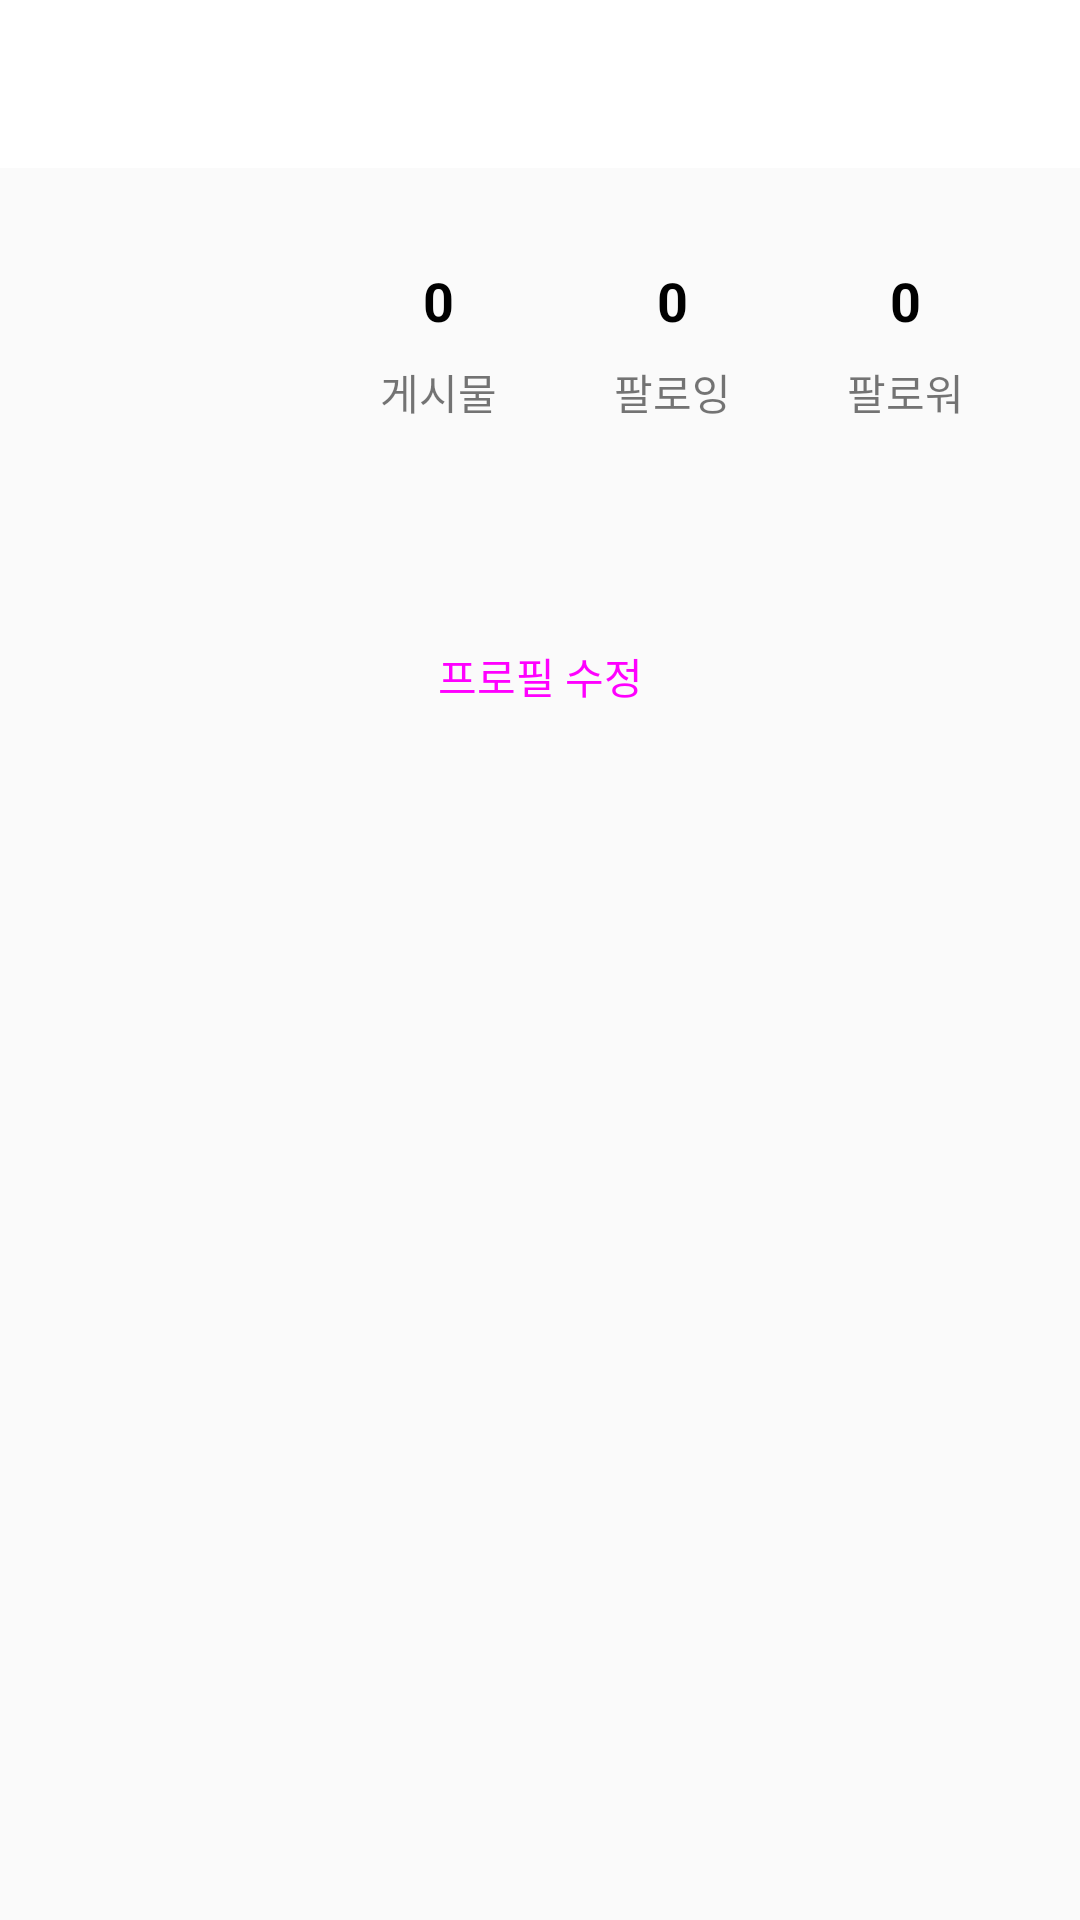

Produce the Android XML layout that renders to this screen, including the resource entries it uses.
<!-- AndroidManifest.xml: application theme AppTheme -->
<!-- res/layout/fragment_mypage.xml -->
<?xml version="1.0" encoding="utf-8"?>

<layout>
    <data>
        <variable
            name="mypage"
            type="com.example.spacekuma.view_models.main.MainViewModel" />
    </data>
    <androidx.constraintlayout.widget.ConstraintLayout xmlns:android="http://schemas.android.com/apk/res/android"
        xmlns:app="http://schemas.android.com/apk/res-auto"
        xmlns:tools="http://schemas.android.com/tools"
        android:layout_width="match_parent"
        android:layout_height="match_parent">

        <androidx.appcompat.widget.Toolbar
            app:contentInsetStartWithNavigation="0dp"
            app:contentInsetEnd="0dp"
            app:contentInsetLeft="0dp"
            app:contentInsetRight="0dp"
            app:contentInsetStart="0dp"
            android:id="@+id/MyPage_toolbar"
            android:layout_width="match_parent"
            android:layout_height="wrap_content"
            android:background="@android:color/white"
            android:minHeight="?attr/actionBarSize"
            android:theme="?attr/actionBarTheme"
            app:layout_constraintEnd_toEndOf="parent"
            app:layout_constraintStart_toStartOf="parent"
            app:layout_constraintTop_toTopOf="parent" />

        <androidx.constraintlayout.widget.ConstraintLayout
            android:id="@+id/Con_Profile"
            android:layout_width="match_parent"
            android:layout_height="wrap_content"
            app:layout_constraintEnd_toEndOf="parent"
            app:layout_constraintStart_toStartOf="parent"
            app:layout_constraintTop_toBottomOf="@+id/MyPage_toolbar">

            <ImageView
                android:id="@+id/User_Image"
                android:layout_width="72dp"
                android:layout_height="72dp"
                android:layout_marginStart="16dp"
                android:layout_marginTop="16dp"
                app:layout_constraintStart_toStartOf="parent"
                app:layout_constraintTop_toTopOf="parent"
                app:srcCompat="@drawable/user_image_circle" />

            <TextView
                android:id="@+id/Name"
                android:layout_width="wrap_content"
                android:layout_height="wrap_content"
                android:layout_marginStart="16dp"
                android:layout_marginTop="8dp"
                android:layout_marginBottom="16dp"
                android:text="@{mypage.name}"
                android:textColor="@android:color/black"
                android:textSize="18sp"
                android:textStyle="bold"
                app:layout_constraintBottom_toBottomOf="parent"
                app:layout_constraintStart_toStartOf="parent"
                app:layout_constraintTop_toBottomOf="@+id/User_Image" />

            <androidx.constraintlayout.widget.ConstraintLayout
                android:id="@+id/Con_Following"
                android:layout_width="wrap_content"
                android:layout_height="wrap_content"
                android:layout_marginTop="32dp"
                app:layout_constraintEnd_toStartOf="@+id/Con_Follower"
                app:layout_constraintStart_toEndOf="@+id/Con_Feed"
                app:layout_constraintTop_toTopOf="parent">

                <TextView
                    android:id="@+id/Text_Following"
                    android:layout_width="wrap_content"
                    android:layout_height="wrap_content"
                    android:layout_marginTop="8dp"
                    android:text="팔로잉"
                    app:layout_constraintBottom_toBottomOf="parent"
                    app:layout_constraintEnd_toEndOf="parent"
                    app:layout_constraintStart_toStartOf="parent"
                    app:layout_constraintTop_toBottomOf="@+id/Following_count" />

                <TextView
                    android:id="@+id/Following_count"
                    android:layout_width="wrap_content"
                    android:layout_height="wrap_content"
                    android:text="0"
                    android:textColor="@android:color/black"
                    android:textSize="18sp"
                    android:textStyle="bold"
                    app:layout_constraintEnd_toEndOf="parent"
                    app:layout_constraintStart_toStartOf="parent"
                    app:layout_constraintTop_toTopOf="parent" />
            </androidx.constraintlayout.widget.ConstraintLayout>

            <androidx.constraintlayout.widget.ConstraintLayout
                android:id="@+id/Con_Follower"
                android:layout_width="wrap_content"
                android:layout_height="wrap_content"
                android:layout_marginTop="32dp"
                app:layout_constraintEnd_toEndOf="parent"
                app:layout_constraintStart_toEndOf="@+id/Con_Following"
                app:layout_constraintTop_toTopOf="parent">

                <TextView
                    android:id="@+id/Text_Follower"
                    android:layout_width="wrap_content"
                    android:layout_height="wrap_content"
                    android:layout_marginTop="8dp"
                    android:text="팔로워"
                    app:layout_constraintBottom_toBottomOf="parent"
                    app:layout_constraintEnd_toEndOf="parent"
                    app:layout_constraintStart_toStartOf="parent"
                    app:layout_constraintTop_toBottomOf="@+id/Follower_count" />

                <TextView
                    android:id="@+id/Follower_count"
                    android:layout_width="wrap_content"
                    android:layout_height="wrap_content"
                    android:text="0"
                    android:textColor="@android:color/black"
                    android:textSize="18sp"
                    android:textStyle="bold"
                    app:layout_constraintEnd_toEndOf="parent"
                    app:layout_constraintStart_toStartOf="parent"
                    app:layout_constraintTop_toTopOf="parent" />
            </androidx.constraintlayout.widget.ConstraintLayout>

            <androidx.constraintlayout.widget.ConstraintLayout
                android:id="@+id/Con_Feed"
                android:layout_width="wrap_content"
                android:layout_height="wrap_content"
                android:layout_marginTop="32dp"
                app:layout_constraintEnd_toStartOf="@+id/Con_Following"
                app:layout_constraintStart_toEndOf="@+id/User_Image"
                app:layout_constraintTop_toTopOf="parent">

                <TextView
                    android:id="@+id/Text_Feed"
                    android:layout_width="wrap_content"
                    android:layout_height="wrap_content"
                    android:layout_marginTop="8dp"
                    android:text="게시물"
                    app:layout_constraintBottom_toBottomOf="parent"
                    app:layout_constraintEnd_toEndOf="parent"
                    app:layout_constraintStart_toStartOf="parent"
                    app:layout_constraintTop_toBottomOf="@+id/Feed_count" />

                <TextView
                    android:id="@+id/Feed_count"
                    android:layout_width="wrap_content"
                    android:layout_height="wrap_content"
                    android:text="0"
                    android:textColor="@android:color/black"
                    android:textSize="18sp"
                    android:textStyle="bold"
                    app:layout_constraintEnd_toEndOf="parent"
                    app:layout_constraintStart_toStartOf="parent"
                    app:layout_constraintTop_toTopOf="parent" />
            </androidx.constraintlayout.widget.ConstraintLayout>
        </androidx.constraintlayout.widget.ConstraintLayout>

        <Button
            android:id="@+id/Btn_Edit"
            style="@style/Widget.MaterialComponents.Button.UnelevatedButton"
            android:layout_width="0dp"
            android:layout_height="wrap_content"
            android:layout_marginStart="16dp"
            android:layout_marginTop="9dp"
            android:layout_marginEnd="16dp"
            android:text="프로필 수정"
            android:textSize="14sp"
            app:layout_constraintEnd_toEndOf="parent"
            app:layout_constraintHorizontal_bias="0.0"
            app:layout_constraintStart_toStartOf="parent"
            app:layout_constraintTop_toBottomOf="@+id/Con_Profile" />

        <androidx.recyclerview.widget.RecyclerView
            android:id="@+id/Feed_RecyclerView"
            android:layout_width="0dp"
            android:layout_height="0dp"
            android:layout_marginTop="16dp"
            app:layout_constraintBottom_toBottomOf="parent"
            app:layout_constraintEnd_toEndOf="parent"
            app:layout_constraintStart_toStartOf="parent"
            app:layout_constraintTop_toBottomOf="@+id/Btn_Edit" />


    </androidx.constraintlayout.widget.ConstraintLayout>
</layout>
<!-- resources referenced by this layout -->
<resources>
  <style name="AppTheme" parent="Theme.AppCompat.Light.NoActionBar">
          
          <item name="colorPrimary">@color/colorPrimary</item>
          <item name="colorPrimaryDark">@color/colorPrimaryDark</item>
          <item name="colorAccent">@color/colorAccent</item>
      </style>
  <color name="colorPrimary">#212121</color>
  <color name="colorPrimaryDark">#000000</color>
  <color name="colorAccent">#D81B60</color>
</resources>
